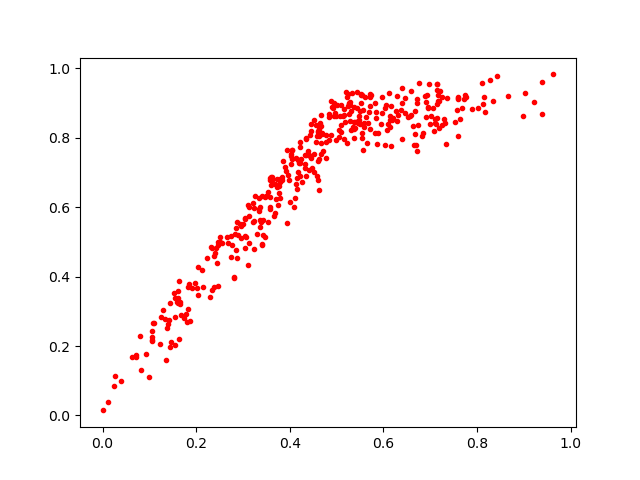

Data behind this chart, as committed beside it:
0.39093554, 0.70522857
0.07918, 0.2277
0.5402, 0.8447
0.3335, 0.6256
0.3045, 0.4819
0.07054, 0.1755
0.2137, 0.37
0.275, 0.5161
0.7135, 0.9548
0.7756, 0.9187
0.4192, 0.7287
0.5329, 0.9301
0.3372, 0.5425
0.3407, 0.6321
0.6301, 0.8486
0.3465, 0.6285
0.4565, 0.836
0.3051, 0.5659
0.4054, 0.7645
0.4774, 0.7876
0.1524, 0.3533
0.1424, 0.274
0.179, 0.2936
0.2476, 0.4925
0.5502, 0.8409
0.3695, 0.6676
0.5377, 0.8882
0.3576, 0.6022
0.5714, 0.9176
0.6049, 0.8933
0.6269, 0.877
0.162, 0.3588
0.4023, 0.7544
0.2122, 0.4186
0.484, 0.8691
0.815, 0.9183
0.6176, 0.8519
0.5846, 0.8582
0.4129, 0.7427
0.6583, 0.8653
0.4041, 0.7398
0.4829, 0.8616
0.5665, 0.8438
0.4417, 0.7513
0.4512, 0.7024
0.5885, 0.8136
0.3302, 0.5229
0.2508, 0.4991
0.2874, 0.5575
0.4656, 0.8138
0.8014, 0.8867
0.4112, 0.6267
0.4166, 0.7008
0.2874, 0.4552
0.3219, 0.5584
0.3074, 0.5153
0.1821, 0.3058
0.3954, 0.6931
0.7587, 0.9127
0.105, 0.2437
0.4626, 0.8049
... 337 more rows
